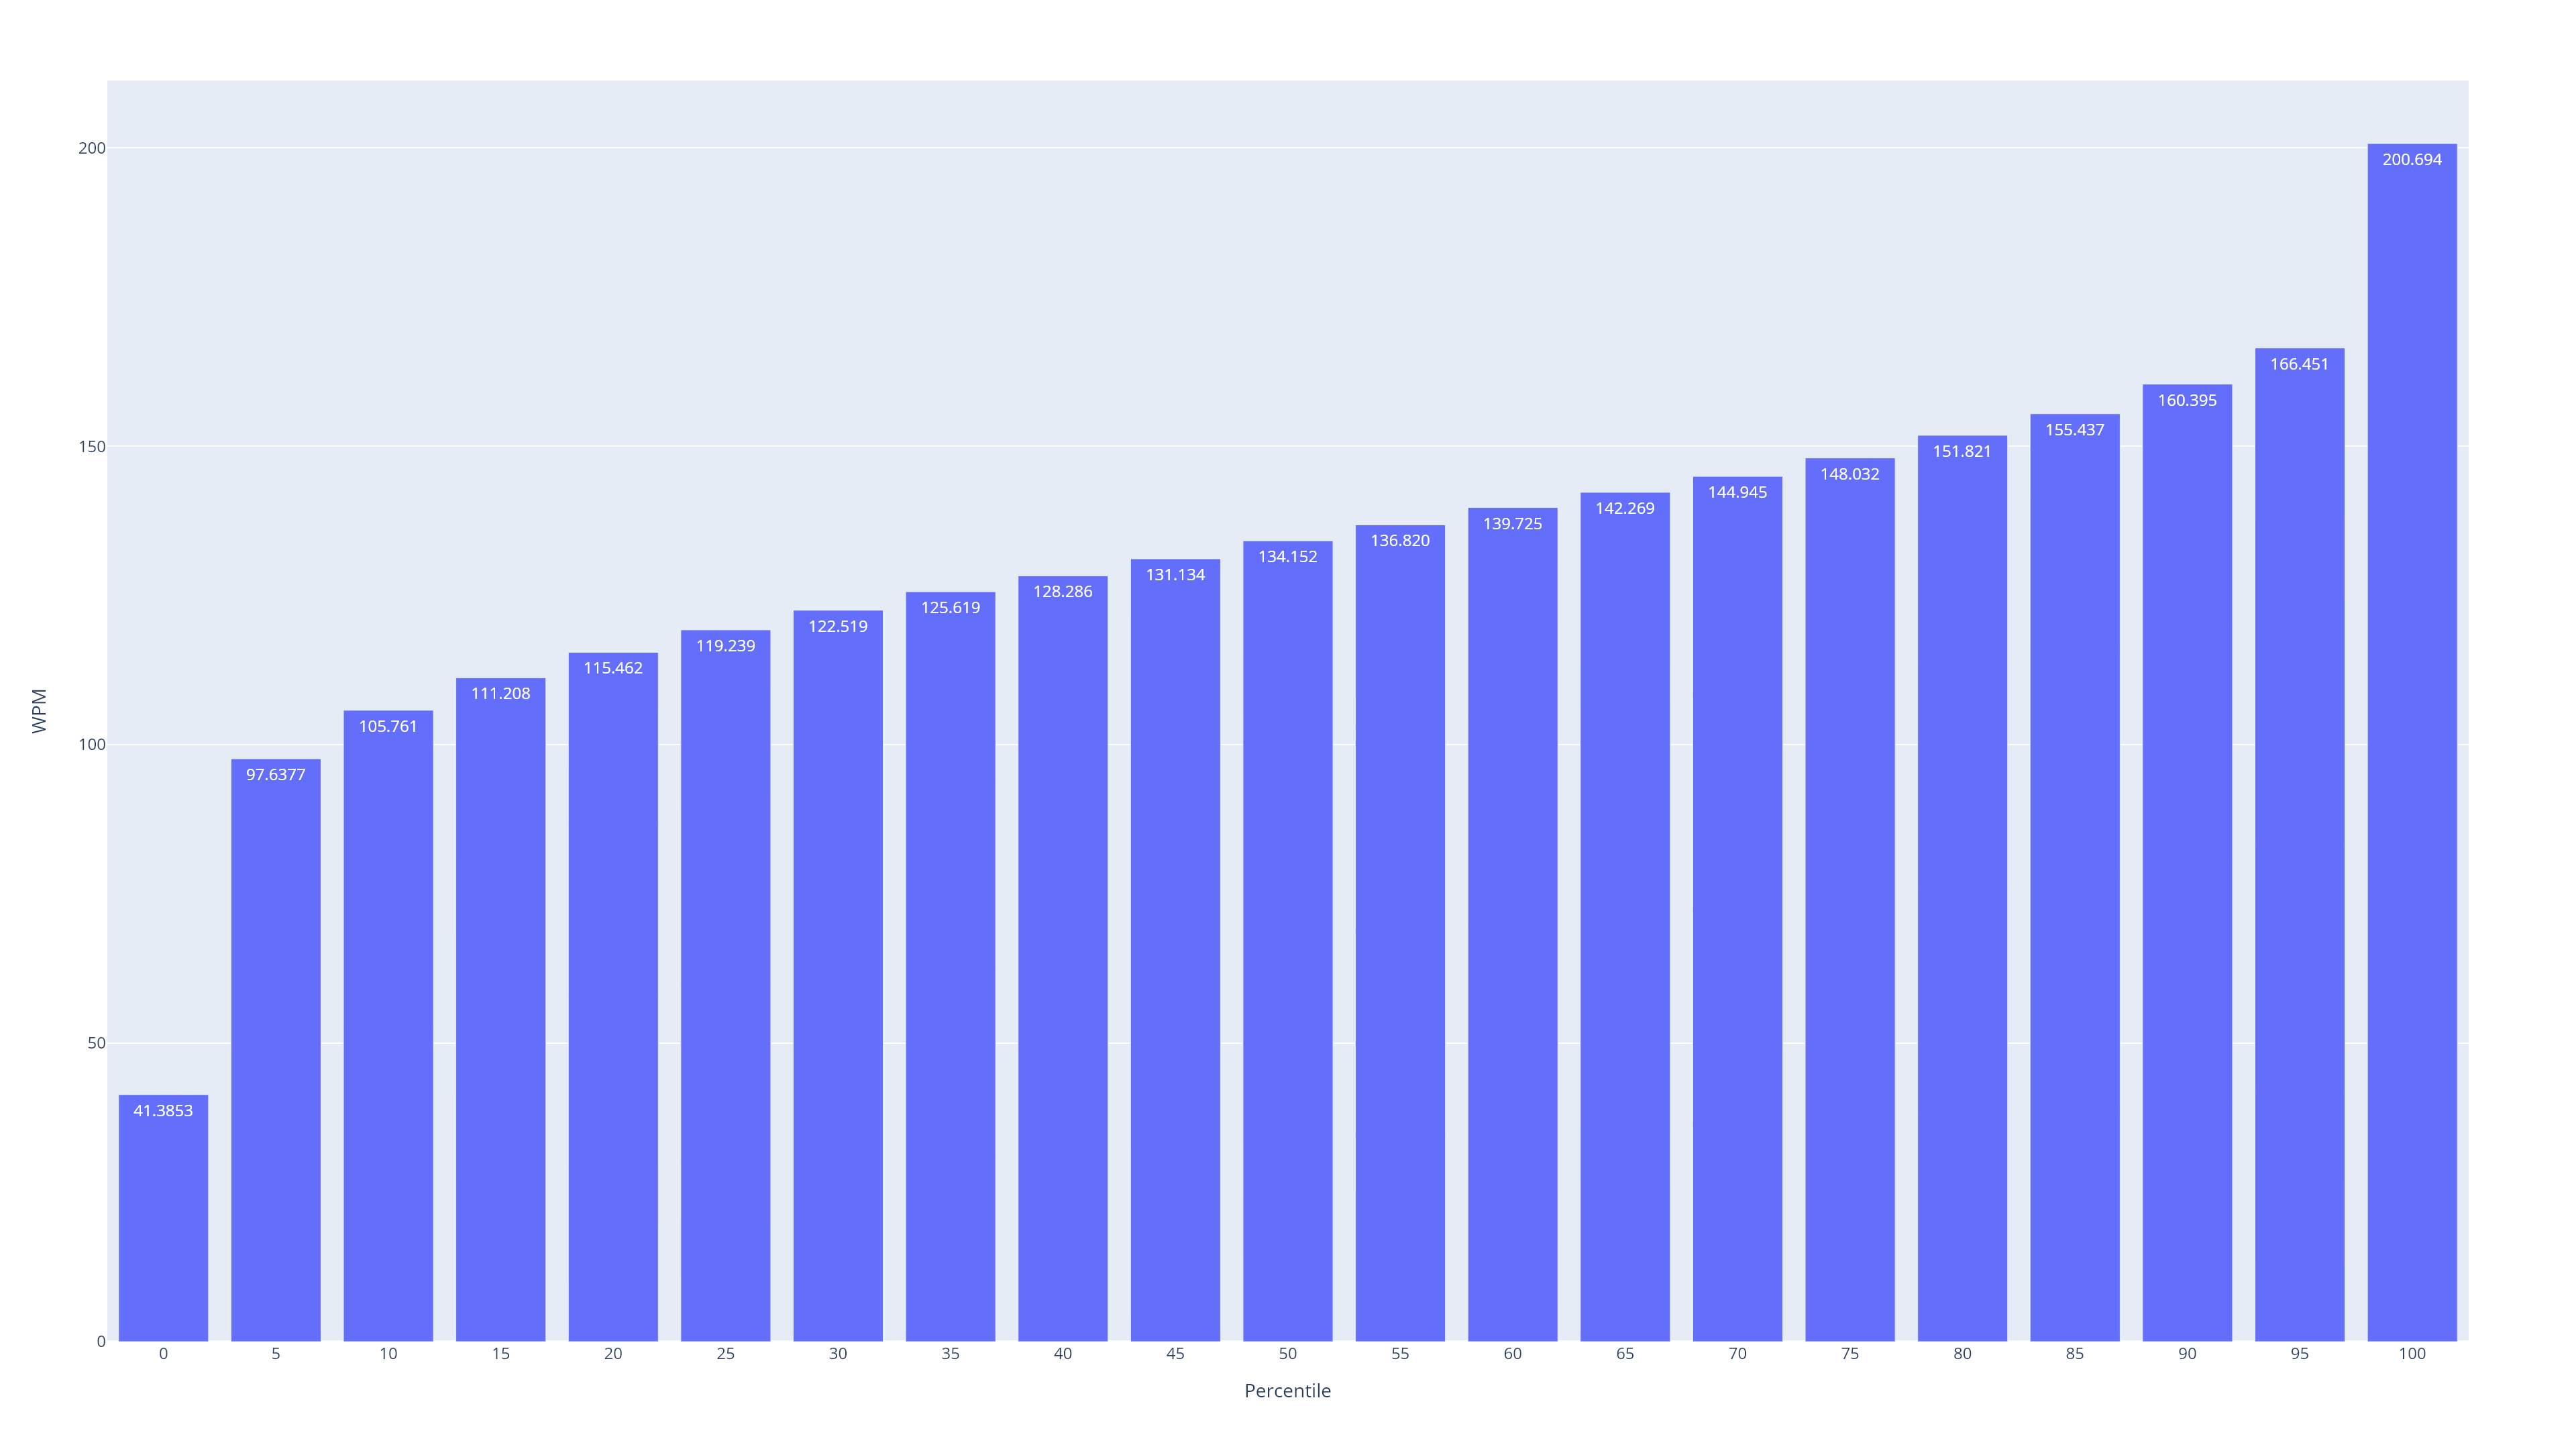

The data file committed next to this chart (first rows):
Percentile, WPM
0, 41.39
5, 97.64
10, 105.8
15, 111.2
20, 115.5
25, 119.2
30, 122.5
35, 125.6
40, 128.3
45, 131.1
50, 134.2
55, 136.8
60, 139.7
65, 142.3
70, 144.9
75, 148
80, 151.8
85, 155.4
90, 160.4
95, 166.5
100, 200.7
